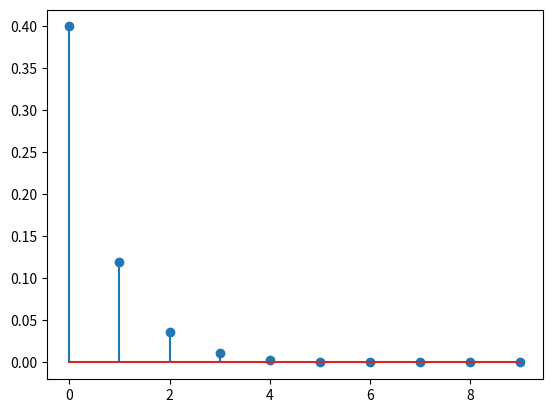

Here is the Python script that generated this plot:
# 差分方程式（再帰あり）

import numpy as np
import matplotlib.pyplot as plt

x = np.array([1, 0, 0, 0, 0, 0, 0, 0, 0, 0])
y = np.zeros(10)
for n in range(10):
    y[n] = 0.3 * y[n - 1] + 0.4 * x[n]

plt.stem(y)
plt.show()
